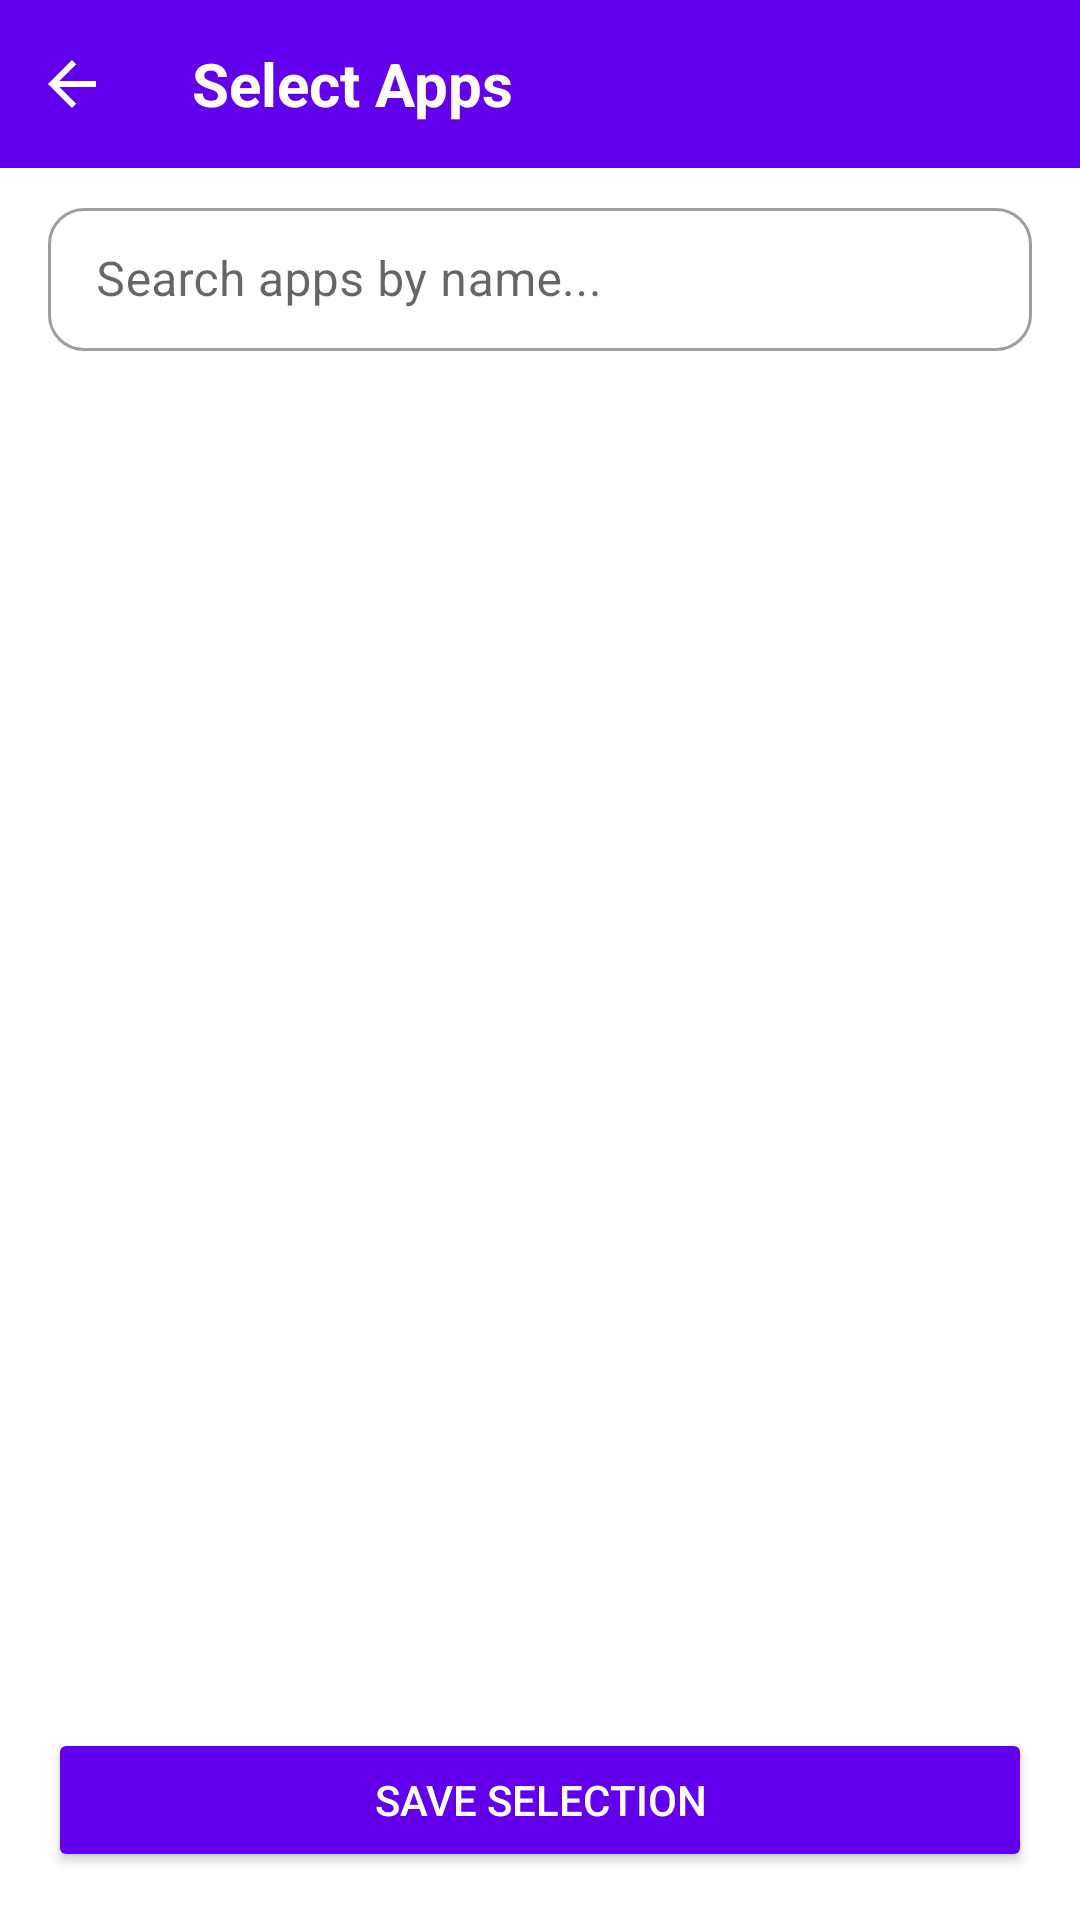

Here is an Android app screen rendered from its layout file. Give the layout XML and the strings, colors and styles it references.
<!-- AndroidManifest.xml: activity theme Theme.ALSMSRECIVE.NoActionBar -->
<!-- res/layout/activity_app_selection.xml -->
<?xml version="1.0" encoding="utf-8"?>
<RelativeLayout xmlns:android="http://schemas.android.com/apk/res/android"
    xmlns:tools="http://schemas.android.com/tools"
    xmlns:app="http://schemas.android.com/apk/res-auto"
    android:layout_width="match_parent"
    android:layout_height="match_parent"
    android:background="?attr/colorSurface"
    android:fitsSystemWindows="true"
    tools:context=".AppSelectionActivity">

    <RelativeLayout
        android:id="@+id/rlAppSelectionTitleBar"
        android:layout_width="match_parent"
        android:layout_height="?attr/actionBarSize"
        android:background="?attr/colorPrimary">
        <ImageButton
            android:id="@+id/btnAppSelectBack"
            android:layout_width="wrap_content"
            android:layout_height="match_parent"
            android:src="@drawable/ic_arrow_back"
            android:background="?attr/selectableItemBackgroundBorderless"
            android:layout_alignParentStart="true"
            android:layout_centerVertical="true"
            android:padding="12dp"/>

        <TextView
            android:id="@+id/tvAppSelectTitle"
            android:layout_width="wrap_content"
            android:layout_height="wrap_content"
            android:text="Select Apps"
            android:textColor="?attr/colorOnPrimary"
            android:textSize="20sp"
            android:textStyle="bold"
            android:layout_centerVertical="true"
            android:layout_toEndOf="@id/btnAppSelectBack"
            android:layout_marginStart="16dp"/>
    </RelativeLayout>

    <com.google.android.material.textfield.TextInputLayout
        android:id="@+id/search_bar_layout"
        style="@style/Widget.MaterialComponents.TextInputLayout.OutlinedBox.Dense"
        android:layout_width="match_parent"
        android:layout_height="wrap_content"
        android:layout_below="@id/rlAppSelectionTitleBar"
        android:paddingHorizontal="16dp"
        android:paddingTop="8dp"
        app:boxCornerRadiusBottomEnd="12dp"
        app:boxCornerRadiusBottomStart="12dp"
        app:boxCornerRadiusTopEnd="12dp"
        app:boxCornerRadiusTopStart="12dp">

        <com.google.android.material.textfield.TextInputEditText
            android:id="@+id/etSearchApp"
            android:layout_width="match_parent"
            android:layout_height="wrap_content"
            android:hint="Search apps by name..."
            android:maxLines="1"
            android:inputType="text" />
    </com.google.android.material.textfield.TextInputLayout>
    <ProgressBar
        android:id="@+id/progressBarAppList"
        android:layout_width="wrap_content"
        android:layout_height="wrap_content"
        android:layout_centerInParent="true"
        android:visibility="gone"/>

    <androidx.recyclerview.widget.RecyclerView
        android:id="@+id/recyclerViewApps"
        android:layout_width="match_parent"
        android:layout_height="match_parent"
        android:layout_below="@id/search_bar_layout" android:layout_above="@+id/btnSaveAppSelection"
        tools:listitem="@layout/item_app_selection" />

    <Button
        android:id="@+id/btnSaveAppSelection"
        android:layout_width="match_parent"
        android:layout_height="wrap_content"
        android:layout_alignParentBottom="true"
        android:text="Save Selection"
        android:backgroundTint="?attr/colorPrimary"
        android:textColor="?attr/colorOnPrimary"
        android:layout_margin="16dp"/>

</RelativeLayout>
<!-- res/layout/item_app_selection.xml (included above) -->
<?xml version="1.0" encoding="utf-8"?>
<RelativeLayout xmlns:android="http://schemas.android.com/apk/res/android"
    android:layout_width="match_parent"
    android:layout_height="wrap_content"
    android:padding="12dp"
    android:background="?attr/selectableItemBackground"
    android:clickable="true"
    android:focusable="true">

    <ImageView
        android:id="@+id/imgAppIcon"
        android:layout_width="40dp"
        android:layout_height="40dp"
        android:layout_alignParentStart="true"
        android:layout_centerVertical="true"
        android:src="@mipmap/ic_launcher" />

    <TextView
        android:id="@+id/tvAppName"
        android:layout_width="match_parent"
        android:layout_height="wrap_content"
        android:layout_toEndOf="@id/imgAppIcon"
        android:layout_toStartOf="@id/chkAppSelect"
        android:layout_centerVertical="true"
        android:layout_marginStart="16dp"
        android:layout_marginEnd="16dp"
        android:text="Application Name"
        android:textColor="?attr/colorOnSurface"
        android:textSize="16sp" />

    <CheckBox
        android:id="@+id/chkAppSelect"
        android:layout_width="wrap_content"
        android:layout_height="wrap_content"
        android:layout_alignParentEnd="true"
        android:layout_centerVertical="true" />

</RelativeLayout>
<!-- resources referenced by this layout -->
<resources>
  <!-- drawable ic_arrow_back (drawable) -->
  <vector xmlns:android="http://schemas.android.com/apk/res/android"
      android:width="24dp"
      android:height="24dp"
      android:viewportWidth="24"
      android:viewportHeight="24"
      android:tint="?attr/colorOnPrimary">  <path
      android:fillColor="@android:color/white"
      android:pathData="M20,11L7.8,11l5.6,-5.6L12,4l-8,8l8,8l1.4,-1.4L7.8,13L20,13L20,11z"/>
  </vector>
  <!-- mipmap ic_launcher: webp bitmap (mipmap-hdpi, 6432 bytes) -->
  <style name="Theme.ALSMSRECIVE.NoActionBar" parent="Theme.ALSMSRECIVE">
          <item name="windowActionBar">false</item>
          <item name="windowNoTitle">true</item>
          <item name="android:windowLightStatusBar" tools:targetApi="M">false</item>
          <item name="colorOnPrimary">@color/white</item>
      </style>
  <style name="Theme.ALSMSRECIVE" parent="Theme.MaterialComponents.DayNight.DarkActionBar">
          <item name="colorPrimary">@color/purple_500</item>
          <item name="colorPrimaryVariant">@color/purple_700</item>
          <item name="colorOnPrimary">@color/white</item>
          <item name="colorSecondary">@color/teal_200</item>
          <item name="colorSecondaryVariant">@color/teal_700</item>
          <item name="colorOnSecondary">@color/black</item>
          <item name="android:statusBarColor">?attr/colorPrimaryVariant</item>
  
          <item name="colorSurface">@color/white</item>
          <item name="colorOnSurface">@color/black</item>
          <item name="colorOnSurfaceVariant">@color/gray</item>
          <item name="colorSurfaceVariant">@color/light_gray</item>
      </style>
  <color name="white">#FFFFFFFF</color>
  <color name="purple_500">#FF6200EE</color>
  <color name="purple_700">#FF3700B3</color>
  <color name="teal_200">#FF03DAC5</color>
  <color name="teal_700">#FF018786</color>
  <color name="black">#FF000000</color>
  <color name="gray">#FF888888</color>
  <color name="light_gray">#FFEEEEEE</color>
</resources>
